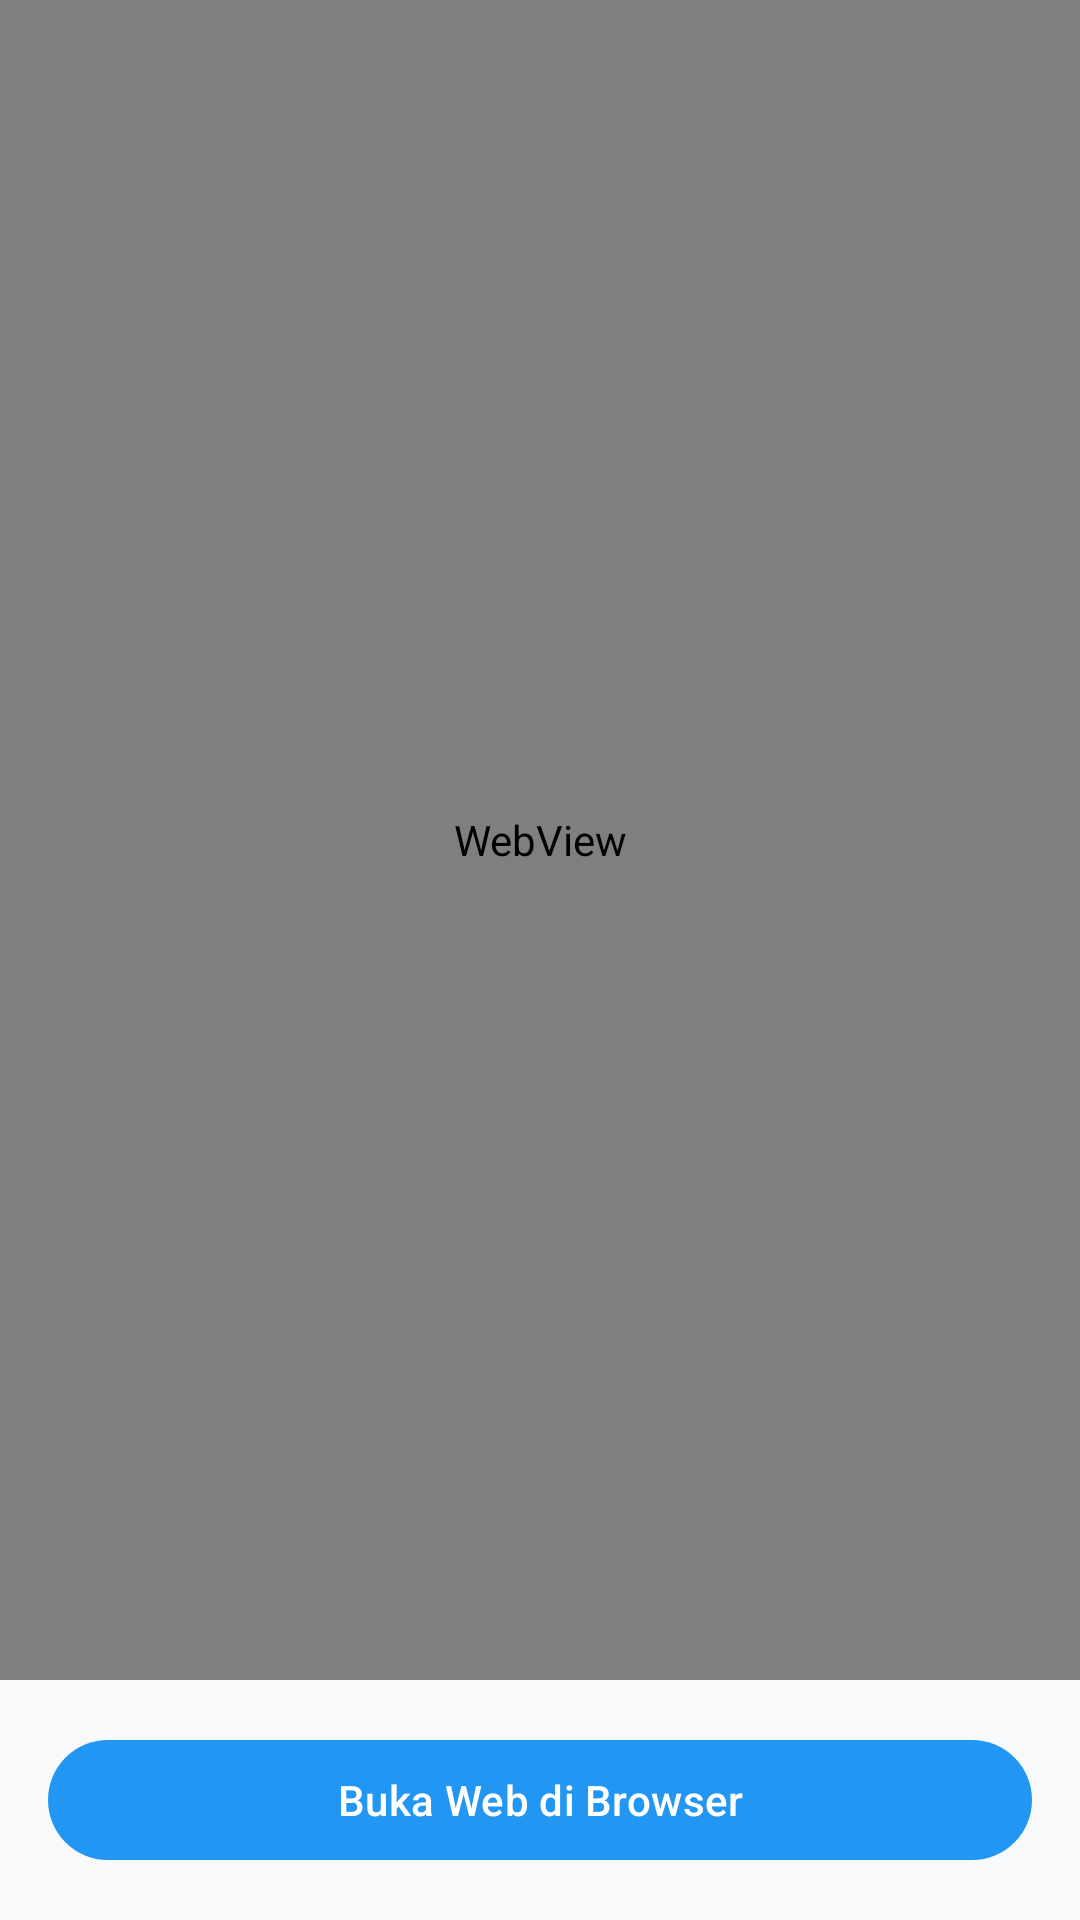

The Android layout XML behind this screen, and the referenced resources:
<!-- AndroidManifest.xml: application theme Theme.MyListApp -->
<!-- res/layout/activity_webview.xml -->
<?xml version="1.0" encoding="utf-8"?>
<androidx.constraintlayout.widget.ConstraintLayout xmlns:android="http://schemas.android.com/apk/res/android"
    xmlns:app="http://schemas.android.com/apk/res-auto"
    xmlns:tools="http://schemas.android.com/tools"
    android:id="@+id/main"
    android:layout_width="match_parent"
    android:layout_height="match_parent"
    tools:context=".WebviewActivity">

    <WebView
        android:id="@+id/webView"
        android:layout_width="0dp"
        android:layout_height="0dp"
        app:layout_constraintBottom_toTopOf="@id/btnScholarshipWebsite"
        app:layout_constraintEnd_toEndOf="parent"
        app:layout_constraintStart_toStartOf="parent"
        app:layout_constraintTop_toTopOf="parent" />

    <Button
        android:id="@+id/btnScholarshipWebsite"
        android:layout_width="0dp"
        android:layout_height="wrap_content"
        android:layout_margin="16dp"
        app:layout_constraintBottom_toBottomOf="parent"
        app:layout_constraintEnd_toEndOf="parent"
        app:layout_constraintStart_toStartOf="parent"
        app:layout_constraintTop_toBottomOf="@id/webView"
        android:text="@string/open_web_in_browser"/>

</androidx.constraintlayout.widget.ConstraintLayout>
<!-- resources referenced by this layout -->
<resources>
  <string name="open_web_in_browser">Buka Web di Browser</string>
  <style name="Theme.MyListApp" parent="Base.Theme.MyListApp">
          <item name="windowActionBar">false</item>
          <item name="windowNoTitle">true</item>
      </style>
  <style name="Base.Theme.MyListApp" parent="Theme.Material3.DayNight">
          
          
          <item name="colorPrimary">@color/md_theme_light_primary</item>
          <item name="colorOnPrimary">@color/md_theme_light_onPrimary</item>
  
          
          <item name="colorSecondary">@color/md_theme_light_secondary</item>
  
          
          <item name="android:windowBackground">@color/md_theme_light_background</item>
          <item name="colorSurface">@color/md_theme_light_surface</item>
          <item name="colorOnSurface">@color/md_theme_light_onSurface</item>
  
          
          <item name="android:statusBarColor">@color/md_theme_light_primary</item>
          <item name="android:windowLightStatusBar">true</item>
      </style>
  <color name="md_theme_light_primary">#2196F3</color>
  <color name="md_theme_light_onPrimary">#FFFFFF</color>
  <color name="md_theme_light_secondary">#FFB300</color>
  <color name="md_theme_light_background">#F8F9FA</color>
  <color name="md_theme_light_surface">#FFFFFF</color>
  <color name="md_theme_light_onSurface">#1F1F1F</color>
</resources>
